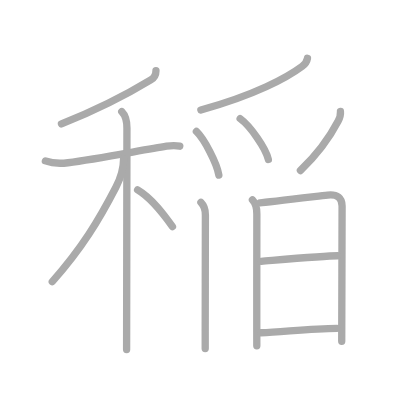
t = 0.00 s
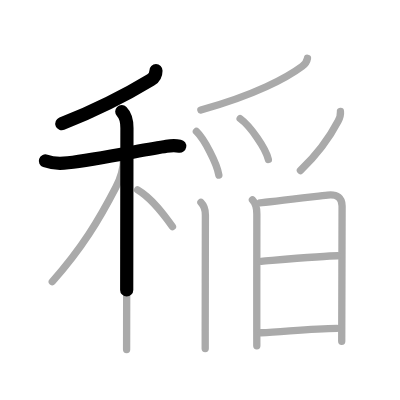
t = 2.75 s
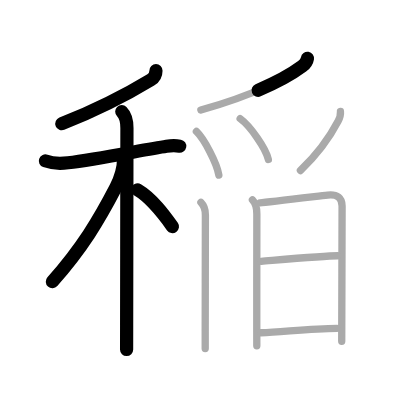
t = 5.50 s
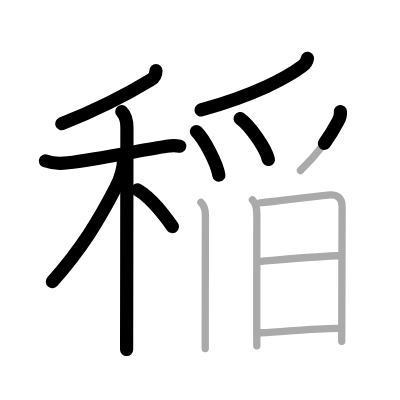
t = 8.50 s
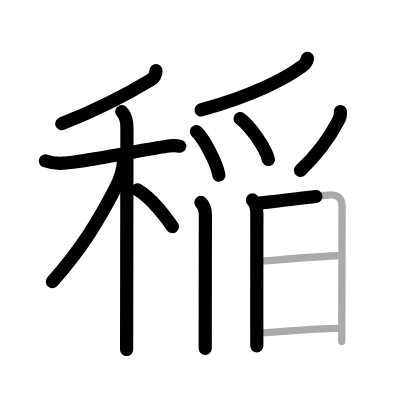
t = 11.25 s
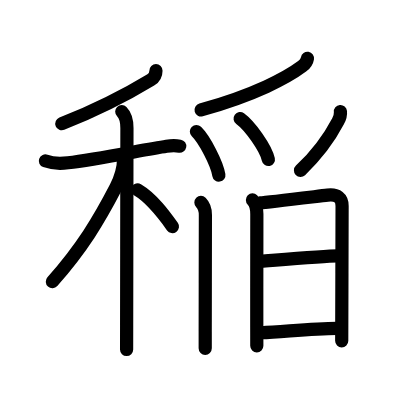
t = 14.00 s

The animated SVG that drew these frames (rendered in a browser with its animation timeline set to each time). Animation: 14 SMIL elements (animate=14); one cycle of 14.00 s.

<?xml version="1.0" standalone="no"?>
<!DOCTYPE svg PUBLIC "-//W3C//DTD SVG 1.1//EN"   "http://www.w3.org/Graphics/SVG/1.1/DTD/svg11.dtd">
<svg width="400px" height="400px"  version="1.1" xmlns="http://www.w3.org/2000/svg">
  <defs>
    <marker id="Triangle" viewBox="0 0 10 10" refX="0" refY="5" markerUnits="strokeWidth" markerWidth="3" style="stroke-opacity:0%;fill:#aaaaaa;" markerHeight="2" orient="auto">
      <path d="M 0 0 L 10 5 L 0 10 z" />
    </marker>
    
    <marker id="Arrow" viewBox="0 0 10 10" refX="5" refY="5" markerUnits="strokeWidth" markerWidth="1.8" style="stroke-opacity:0%;fill:#770000;" markerHeight="2" orient="auto">
      <path d="M 0 4 L 6 4 L 4 1 L 10 5 L 4 9 L 6 6 L 0 6 z" />
        <circle cx="5" cy="5" r="5" />
      </marker>
    
    <marker id="TriangleRed" viewBox="0 0 10 10" refX="0" refY="5" markerUnits="strokeWidth" markerWidth="3" style="stroke-opacity:0%;fill:#CC0000;" markerHeight="2" orient="auto">
      <path d="M 0 0 L 10 5 L 0 10 z" />
    </marker>
    
    <marker id="ArrowRed" viewBox="0 0 10 10" refX="5" refY="5" markerUnits="strokeWidth" markerWidth="1.8" style="stroke-opacity:0%;fill:#CC0000;" markerHeight="2" orient="auto">
      <path d="M 0 4 L 6 4 L 4 1 L 10 5 L 4 9 L 6 6 L 0 6 z" />
        <circle cx="5" cy="5" r="5" />
      </marker>
    
  </defs>
  
  <path style="fill:#ffffff; fill-opacity:100%; fill-rule:evenodd; stroke-width:0;" d="M 0 0 L 400px 0 L 400px 400px L 0 400px L 0 0" />

  <g transform="scale(3.6697247706422 3.6697247706422)">
<path style="fill:none; fill-opacity:0%; fill-rule:evenodd; stroke:#aaaaaa; stroke-opacity:100%; stroke-width: 1.5pt; stroke-linejoin:round; stroke-linecap:round;" d="M42.5 19.25c0 1-0.49 1.96-1.41 2.51C34.12 26 26.5 29.88 16.75 33.75"></path>
<path style="fill:none; fill-opacity:0%; fill-rule:evenodd; stroke:#aaaaaa; stroke-opacity:100%; stroke-width: 1.5pt; stroke-linejoin:round; stroke-linecap:round;" d="M12.37 43.85c2.13 0.78 4.17 0.75 6.15 0.5c7.86-0.97 20.48-3.51 26.87-4.5c1.04-0.16 2.49-0.22 3.6-0.02"></path>
<path style="fill:none; fill-opacity:0%; fill-rule:evenodd; stroke:#aaaaaa; stroke-opacity:100%; stroke-width: 1.5pt; stroke-linejoin:round; stroke-linecap:round;" d="M33.18 30.41c0.89 0.89 1.41 2.59 1.41 4.47c0 1.21-0.05 34.87-0.08 53.75c0 2.51-0.01 4.75-0.01 6.62"></path>
<path style="fill:none; fill-opacity:0%; fill-rule:evenodd; stroke:#aaaaaa; stroke-opacity:100%; stroke-width: 1.5pt; stroke-linejoin:round; stroke-linecap:round;" d="M33.68 43.22c0 2.91-0.61 4.94-2.1 7.82C27 59.88 22.38 67.62 14.25 76.75"></path>
<path style="fill:none; fill-opacity:0%; fill-rule:evenodd; stroke:#aaaaaa; stroke-opacity:100%; stroke-width: 1.5pt; stroke-linejoin:round; stroke-linecap:round;" d="M37.5 51.75c3.98 2.33 7.35 7 9.5 10"></path>
<path style="fill:none; fill-opacity:0%; fill-rule:evenodd; stroke:#aaaaaa; stroke-opacity:100%; stroke-width: 1.5pt; stroke-linejoin:round; stroke-linecap:round;" d="M83.78 15.89c-0.16 0.98-0.8 1.7-1.45 2.19c-4.08 3.05-12.83 7.8-27.59 11.89"></path>
<path style="fill:none; fill-opacity:0%; fill-rule:evenodd; stroke:#aaaaaa; stroke-opacity:100%; stroke-width: 1.5pt; stroke-linejoin:round; stroke-linecap:round;" d="M53.52 35.83c2.16 2.1 5.58 8.62 6.12 11.88"></path>
<path style="fill:none; fill-opacity:0%; fill-rule:evenodd; stroke:#aaaaaa; stroke-opacity:100%; stroke-width: 1.5pt; stroke-linejoin:round; stroke-linecap:round;" d="M65.44 32.33c2.71 1.96 7.01 8.08 7.69 11.13"></path>
<path style="fill:none; fill-opacity:0%; fill-rule:evenodd; stroke:#aaaaaa; stroke-opacity:100%; stroke-width: 1.5pt; stroke-linejoin:round; stroke-linecap:round;" d="M92.77 30.39c0.09 0.92-0.22 1.84-0.65 2.65c-2 3.83-5 8.41-10.26 13.42"></path>
<path style="fill:none; fill-opacity:0%; fill-rule:evenodd; stroke:#aaaaaa; stroke-opacity:100%; stroke-width: 1.5pt; stroke-linejoin:round; stroke-linecap:round;" d="M54.75 55.17c0.85 0.85 1.22 2.08 1.22 3.39c0 1.08-0.04 21.78-0.05 31.81c0 2.1 0 3.74 0 4.62"></path>
<path style="fill:none; fill-opacity:0%; fill-rule:evenodd; stroke:#aaaaaa; stroke-opacity:100%; stroke-width: 1.5pt; stroke-linejoin:round; stroke-linecap:round;" d="M68.79 54.49c0.92 0.92 1.2 2.6 1.2 3.8c0 1.03-0.03 19.36-0.02 30.83c0 1.96 0.01 3.71 0.01 5.12"></path>
<path style="fill:none; fill-opacity:0%; fill-rule:evenodd; stroke:#aaaaaa; stroke-opacity:100%; stroke-width: 1.5pt; stroke-linejoin:round; stroke-linecap:round;" d="M70.87 55.28c1.87-0.12 13.81-1.57 18.4-2.11c2.69-0.31 3.95 0.82 3.95 2.95c0 7.01-0.07 22.96-0.09 32.5c0 1.69-0.01 3.17-0.01 4.38"></path>
<path style="fill:none; fill-opacity:0%; fill-rule:evenodd; stroke:#aaaaaa; stroke-opacity:100%; stroke-width: 1.5pt; stroke-linejoin:round; stroke-linecap:round;" d="M71.2 71.2c5.16-0.42 17.46-1.5 20.82-1.5"></path>
<path style="fill:none; fill-opacity:0%; fill-rule:evenodd; stroke:#aaaaaa; stroke-opacity:100%; stroke-width: 1.5pt; stroke-linejoin:round; stroke-linecap:round;" d="M71.12 90.67c6.17-0.26 13.7-1.16 20.7-1.2"></path>

<path style="fill:none; fill-opacity:0%; fill-rule:evenodd; stroke:#000000; stroke-opacity:100%; stroke-width: 2.7pt; stroke-linejoin:round; stroke-linecap:round;" d="M42.5 19.25c0 1-0.49 1.96-1.41 2.51C34.12 26 26.5 29.88 16.75 33.75" pathLength="100" stroke-dashoffset="100" stroke-dasharray="100 105"><animate id="dashAnim1" attributeName="stroke-dashoffset" from="100" to="0" dur="1s" calcMode="linear" fill="freeze"/></path>
<path style="fill:none; fill-opacity:0%; fill-rule:evenodd; stroke:#000000; stroke-opacity:100%; stroke-width: 2.7pt; stroke-linejoin:round; stroke-linecap:round;" d="M12.37 43.85c2.13 0.78 4.17 0.75 6.15 0.5c7.86-0.97 20.48-3.51 26.87-4.5c1.04-0.16 2.49-0.22 3.6-0.02" pathLength="100" stroke-dashoffset="100" stroke-dasharray="100 105"><animate id="dashAnim2" attributeName="stroke-dashoffset" from="100" to="0" dur="1s" calcMode="linear" begin="dashAnim1.end" fill="freeze"/></path>
<path style="fill:none; fill-opacity:0%; fill-rule:evenodd; stroke:#000000; stroke-opacity:100%; stroke-width: 2.7pt; stroke-linejoin:round; stroke-linecap:round;" d="M33.18 30.41c0.89 0.89 1.41 2.59 1.41 4.47c0 1.21-0.05 34.87-0.08 53.75c0 2.51-0.01 4.75-0.01 6.62" pathLength="100" stroke-dashoffset="100" stroke-dasharray="100 105"><animate id="dashAnim3" attributeName="stroke-dashoffset" from="100" to="0" dur="1s" calcMode="linear" begin="dashAnim2.end" fill="freeze"/></path>
<path style="fill:none; fill-opacity:0%; fill-rule:evenodd; stroke:#000000; stroke-opacity:100%; stroke-width: 2.7pt; stroke-linejoin:round; stroke-linecap:round;" d="M33.68 43.22c0 2.91-0.61 4.94-2.1 7.82C27 59.88 22.38 67.62 14.25 76.75" pathLength="100" stroke-dashoffset="100" stroke-dasharray="100 105"><animate id="dashAnim4" attributeName="stroke-dashoffset" from="100" to="0" dur="1s" calcMode="linear" begin="dashAnim3.end" fill="freeze"/></path>
<path style="fill:none; fill-opacity:0%; fill-rule:evenodd; stroke:#000000; stroke-opacity:100%; stroke-width: 2.7pt; stroke-linejoin:round; stroke-linecap:round;" d="M37.5 51.75c3.98 2.33 7.35 7 9.5 10" pathLength="100" stroke-dashoffset="100" stroke-dasharray="100 105"><animate id="dashAnim5" attributeName="stroke-dashoffset" from="100" to="0" dur="1s" calcMode="linear" begin="dashAnim4.end" fill="freeze"/></path>
<path style="fill:none; fill-opacity:0%; fill-rule:evenodd; stroke:#000000; stroke-opacity:100%; stroke-width: 2.7pt; stroke-linejoin:round; stroke-linecap:round;" d="M83.78 15.89c-0.16 0.98-0.8 1.7-1.45 2.19c-4.08 3.05-12.83 7.8-27.59 11.89" pathLength="100" stroke-dashoffset="100" stroke-dasharray="100 105"><animate id="dashAnim6" attributeName="stroke-dashoffset" from="100" to="0" dur="1s" calcMode="linear" begin="dashAnim5.end" fill="freeze"/></path>
<path style="fill:none; fill-opacity:0%; fill-rule:evenodd; stroke:#000000; stroke-opacity:100%; stroke-width: 2.7pt; stroke-linejoin:round; stroke-linecap:round;" d="M53.52 35.83c2.16 2.1 5.58 8.62 6.12 11.88" pathLength="100" stroke-dashoffset="100" stroke-dasharray="100 105"><animate id="dashAnim7" attributeName="stroke-dashoffset" from="100" to="0" dur="1s" calcMode="linear" begin="dashAnim6.end" fill="freeze"/></path>
<path style="fill:none; fill-opacity:0%; fill-rule:evenodd; stroke:#000000; stroke-opacity:100%; stroke-width: 2.7pt; stroke-linejoin:round; stroke-linecap:round;" d="M65.44 32.33c2.71 1.96 7.01 8.08 7.69 11.13" pathLength="100" stroke-dashoffset="100" stroke-dasharray="100 105"><animate id="dashAnim8" attributeName="stroke-dashoffset" from="100" to="0" dur="1s" calcMode="linear" begin="dashAnim7.end" fill="freeze"/></path>
<path style="fill:none; fill-opacity:0%; fill-rule:evenodd; stroke:#000000; stroke-opacity:100%; stroke-width: 2.7pt; stroke-linejoin:round; stroke-linecap:round;" d="M92.77 30.39c0.09 0.92-0.22 1.84-0.65 2.65c-2 3.83-5 8.41-10.26 13.42" pathLength="100" stroke-dashoffset="100" stroke-dasharray="100 105"><animate id="dashAnim9" attributeName="stroke-dashoffset" from="100" to="0" dur="1s" calcMode="linear" begin="dashAnim8.end" fill="freeze"/></path>
<path style="fill:none; fill-opacity:0%; fill-rule:evenodd; stroke:#000000; stroke-opacity:100%; stroke-width: 2.7pt; stroke-linejoin:round; stroke-linecap:round;" d="M54.75 55.17c0.85 0.85 1.22 2.08 1.22 3.39c0 1.08-0.04 21.78-0.05 31.81c0 2.1 0 3.74 0 4.62" pathLength="100" stroke-dashoffset="100" stroke-dasharray="100 105"><animate id="dashAnim10" attributeName="stroke-dashoffset" from="100" to="0" dur="1s" calcMode="linear" begin="dashAnim9.end" fill="freeze"/></path>
<path style="fill:none; fill-opacity:0%; fill-rule:evenodd; stroke:#000000; stroke-opacity:100%; stroke-width: 2.7pt; stroke-linejoin:round; stroke-linecap:round;" d="M68.79 54.49c0.92 0.92 1.2 2.6 1.2 3.8c0 1.03-0.03 19.36-0.02 30.83c0 1.96 0.01 3.71 0.01 5.12" pathLength="100" stroke-dashoffset="100" stroke-dasharray="100 105"><animate id="dashAnim11" attributeName="stroke-dashoffset" from="100" to="0" dur="1s" calcMode="linear" begin="dashAnim10.end" fill="freeze"/></path>
<path style="fill:none; fill-opacity:0%; fill-rule:evenodd; stroke:#000000; stroke-opacity:100%; stroke-width: 2.7pt; stroke-linejoin:round; stroke-linecap:round;" d="M70.87 55.28c1.87-0.12 13.81-1.57 18.4-2.11c2.69-0.31 3.95 0.82 3.95 2.95c0 7.01-0.07 22.96-0.09 32.5c0 1.69-0.01 3.17-0.01 4.38" pathLength="100" stroke-dashoffset="100" stroke-dasharray="100 105"><animate id="dashAnim12" attributeName="stroke-dashoffset" from="100" to="0" dur="1s" calcMode="linear" begin="dashAnim11.end" fill="freeze"/></path>
<path style="fill:none; fill-opacity:0%; fill-rule:evenodd; stroke:#000000; stroke-opacity:100%; stroke-width: 2.7pt; stroke-linejoin:round; stroke-linecap:round;" d="M71.2 71.2c5.16-0.42 17.46-1.5 20.82-1.5" pathLength="100" stroke-dashoffset="100" stroke-dasharray="100 105"><animate id="dashAnim13" attributeName="stroke-dashoffset" from="100" to="0" dur="1s" calcMode="linear" begin="dashAnim12.end" fill="freeze"/></path>
<path style="fill:none; fill-opacity:0%; fill-rule:evenodd; stroke:#000000; stroke-opacity:100%; stroke-width: 2.7pt; stroke-linejoin:round; stroke-linecap:round;" d="M71.12 90.67c6.17-0.26 13.7-1.16 20.7-1.2" pathLength="100" stroke-dashoffset="100" stroke-dasharray="100 105"><animate id="dashAnim14" attributeName="stroke-dashoffset" from="100" to="0" dur="1s" calcMode="linear" begin="dashAnim13.end" fill="freeze"/></path>

</g>

</svg>  
          
